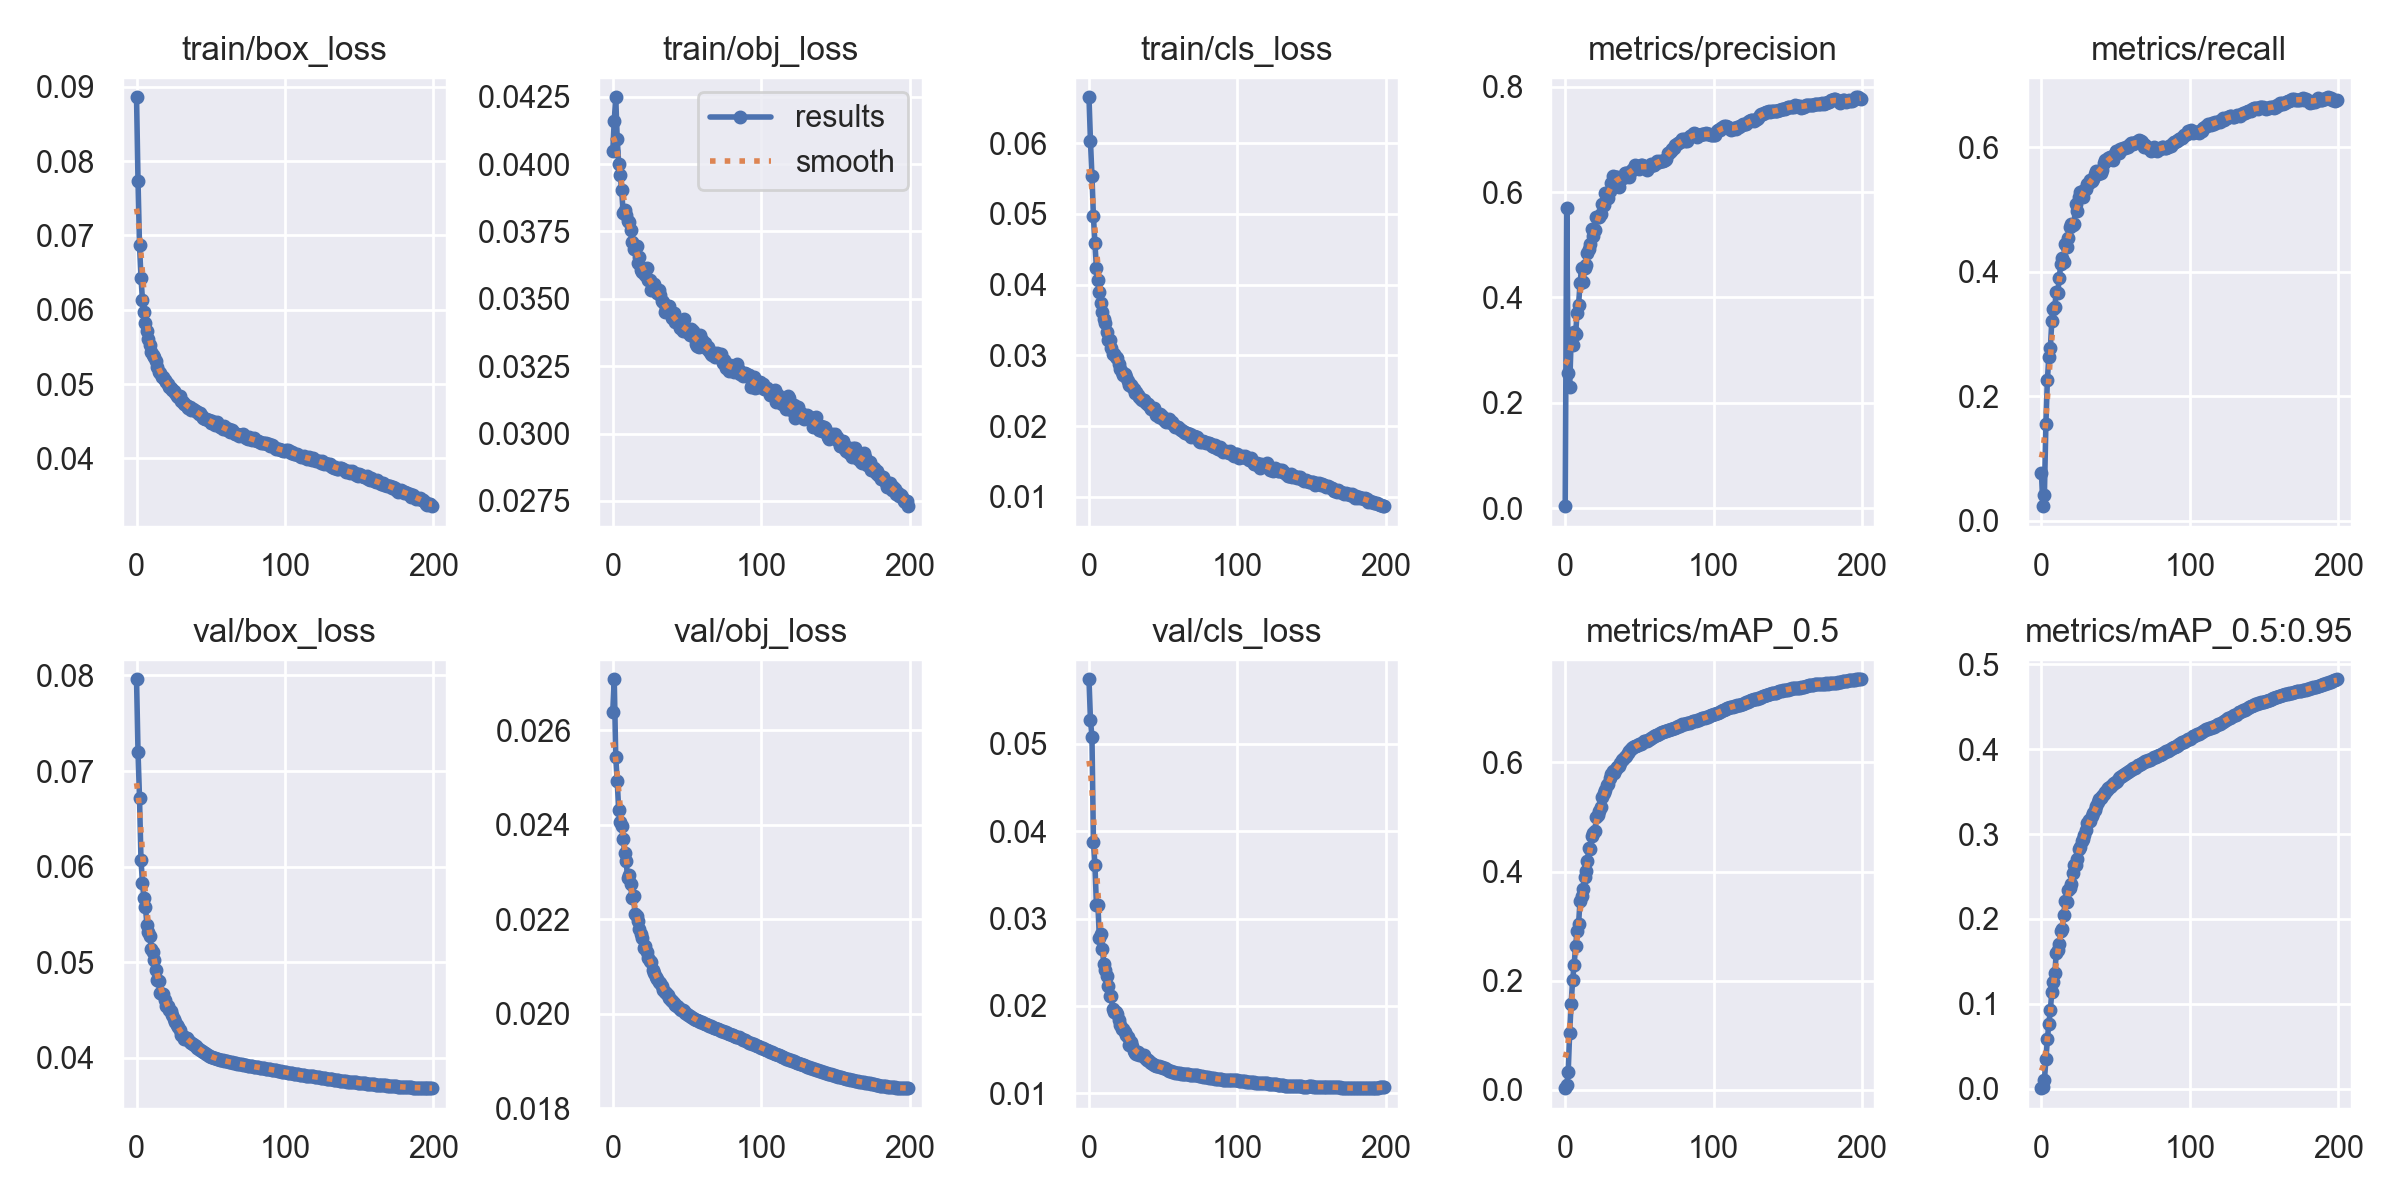

The file beside this chart, header and first rows:
epoch, train/box_loss, train/obj_loss, train/cls_loss, metrics/precision, metrics/recall, metrics/mAP_0.5, metrics/mAP_0.5:0.95, val/box_loss, val/obj_loss, val/cls_loss, x/lr0, x/lr1, x/lr2
0, 0.08858, 0.04047, 0.06649, 0.003928, 0.07612, 0.002703, 0.0006952, 0.0796, 0.0264, 0.05737, 0.07003, 0.003331, 0.003331
1, 0.07727, 0.0416, 0.06028, 0.5705, 0.02324, 0.009034, 0.002445, 0.07201, 0.02708, 0.05267, 0.04, 0.006634, 0.006634
2, 0.06869, 0.04248, 0.05534, 0.2565, 0.04192, 0.03148, 0.01006, 0.06716, 0.02543, 0.05078, 0.009935, 0.009907, 0.009907
3, 0.0643, 0.04093, 0.04965, 0.231, 0.1547, 0.1042, 0.03488, 0.0607, 0.02492, 0.03876, 0.009865, 0.009865, 0.009865
4, 0.06133, 0.04, 0.04584, 0.3203, 0.2259, 0.1577, 0.05827, 0.05833, 0.02432, 0.03615, 0.009865, 0.009865, 0.009865
5, 0.05965, 0.03959, 0.04243, 0.3103, 0.2633, 0.2008, 0.07668, 0.05668, 0.02407, 0.0316, 0.00982, 0.00982, 0.00982
6, 0.0582, 0.03902, 0.04068, 0.3349, 0.2771, 0.2283, 0.09251, 0.05582, 0.02397, 0.03157, 0.009775, 0.009775, 0.009775
7, 0.05715, 0.0382, 0.03893, 0.3306, 0.3212, 0.2638, 0.1143, 0.05387, 0.02371, 0.02783, 0.00973, 0.00973, 0.00973
8, 0.05602, 0.03829, 0.03744, 0.3707, 0.3394, 0.2904, 0.1261, 0.05317, 0.02341, 0.02818, 0.009685, 0.009685, 0.009685
9, 0.05521, 0.0381, 0.03616, 0.386, 0.3432, 0.3041, 0.1358, 0.05271, 0.02323, 0.02646, 0.00964, 0.00964, 0.00964
10, 0.0543, 0.03788, 0.03513, 0.427, 0.368, 0.3462, 0.1601, 0.0514, 0.02288, 0.02485, 0.009595, 0.009595, 0.009595
11, 0.05391, 0.03784, 0.03459, 0.4559, 0.3652, 0.3558, 0.1631, 0.05112, 0.02293, 0.02415, 0.00955, 0.00955, 0.00955
12, 0.0536, 0.03755, 0.03334, 0.4289, 0.3897, 0.3671, 0.1707, 0.05026, 0.02274, 0.02344, 0.009505, 0.009505, 0.009505
13, 0.05304, 0.03712, 0.03221, 0.4565, 0.412, 0.3902, 0.1854, 0.04915, 0.02245, 0.02224, 0.00946, 0.00946, 0.00946
14, 0.05227, 0.03685, 0.03212, 0.4608, 0.4217, 0.4001, 0.1887, 0.04815, 0.02249, 0.02118, 0.009415, 0.009415, 0.009415
15, 0.0516, 0.03693, 0.03105, 0.4844, 0.4153, 0.4185, 0.2052, 0.04799, 0.02211, 0.02108, 0.00937, 0.00937, 0.00937
16, 0.05148, 0.03698, 0.03025, 0.4916, 0.4442, 0.444, 0.2213, 0.04683, 0.02207, 0.01961, 0.009325, 0.009325, 0.009325
17, 0.05089, 0.03633, 0.0302, 0.5017, 0.4404, 0.4415, 0.2201, 0.04663, 0.02198, 0.01933, 0.00928, 0.00928, 0.00928
18, 0.05094, 0.03653, 0.02985, 0.5292, 0.4545, 0.4644, 0.2336, 0.04666, 0.02181, 0.01931, 0.009235, 0.009235, 0.009235
19, 0.05056, 0.03606, 0.0297, 0.5167, 0.4712, 0.4702, 0.2366, 0.04609, 0.0217, 0.01912, 0.00919, 0.00919, 0.00919
20, 0.05027, 0.03598, 0.02883, 0.529, 0.4762, 0.475, 0.2409, 0.04542, 0.02161, 0.01845, 0.009145, 0.009145, 0.009145
21, 0.05002, 0.03604, 0.02804, 0.5531, 0.4757, 0.4993, 0.2542, 0.04539, 0.02141, 0.01782, 0.0091, 0.0091, 0.0091
22, 0.04967, 0.03587, 0.02759, 0.5524, 0.4774, 0.5042, 0.2631, 0.04495, 0.02143, 0.01742, 0.009055, 0.009055, 0.009055
23, 0.04941, 0.03615, 0.02724, 0.5527, 0.5082, 0.5109, 0.2637, 0.04493, 0.02131, 0.01739, 0.00901, 0.00901, 0.00901
24, 0.04924, 0.0357, 0.02734, 0.5576, 0.4978, 0.5178, 0.2709, 0.04449, 0.02117, 0.01707, 0.008965, 0.008965, 0.008965
25, 0.04912, 0.03568, 0.02702, 0.5779, 0.5206, 0.5362, 0.2824, 0.04405, 0.02113, 0.01665, 0.00892, 0.00892, 0.00892
26, 0.04875, 0.03532, 0.02635, 0.5757, 0.5282, 0.5439, 0.285, 0.04375, 0.02109, 0.0165, 0.008875, 0.008875, 0.008875
27, 0.04838, 0.03545, 0.02577, 0.5982, 0.5242, 0.5502, 0.2917, 0.04342, 0.02092, 0.01557, 0.00883, 0.00883, 0.00883
28, 0.04829, 0.03553, 0.02588, 0.5937, 0.5193, 0.5583, 0.2937, 0.04322, 0.02086, 0.0159, 0.008785, 0.008785, 0.008785
29, 0.04833, 0.03536, 0.02551, 0.5894, 0.5316, 0.5612, 0.2994, 0.04294, 0.02079, 0.01545, 0.00874, 0.00874, 0.00874
30, 0.04778, 0.03523, 0.02523, 0.6018, 0.5329, 0.5708, 0.3046, 0.04241, 0.02074, 0.0148, 0.008695, 0.008695, 0.008695
31, 0.04761, 0.03532, 0.02475, 0.6169, 0.5409, 0.5791, 0.3131, 0.04228, 0.02068, 0.01464, 0.00865, 0.00865, 0.00865
32, 0.04735, 0.03513, 0.02479, 0.6305, 0.5432, 0.5844, 0.3166, 0.04199, 0.02066, 0.0145, 0.008605, 0.008605, 0.008605
33, 0.04714, 0.0349, 0.02441, 0.619, 0.547, 0.5809, 0.3155, 0.04208, 0.02058, 0.01473, 0.00856, 0.00856, 0.00856
34, 0.04706, 0.03487, 0.02414, 0.6293, 0.5454, 0.5878, 0.3213, 0.04209, 0.02051, 0.01442, 0.008515, 0.008515, 0.008515
35, 0.04678, 0.03451, 0.02387, 0.6295, 0.5496, 0.5919, 0.325, 0.04187, 0.02046, 0.01435, 0.00847, 0.00847, 0.00847
36, 0.04692, 0.03466, 0.02365, 0.6104, 0.5568, 0.5935, 0.3279, 0.04169, 0.02045, 0.01444, 0.008425, 0.008425, 0.008425
37, 0.04653, 0.03449, 0.02369, 0.6241, 0.5615, 0.5997, 0.3326, 0.04156, 0.02041, 0.01439, 0.00838, 0.00838, 0.00838
38, 0.04665, 0.03473, 0.02348, 0.6288, 0.5578, 0.6036, 0.3378, 0.04144, 0.02033, 0.01404, 0.008335, 0.008335, 0.008335
39, 0.04645, 0.03449, 0.02307, 0.6258, 0.5622, 0.6069, 0.341, 0.04135, 0.0203, 0.01385, 0.00829, 0.00829, 0.00829
40, 0.04637, 0.03429, 0.02306, 0.6361, 0.5589, 0.6098, 0.3427, 0.04123, 0.02028, 0.01382, 0.008245, 0.008245, 0.008245
41, 0.0462, 0.03449, 0.02266, 0.6369, 0.5636, 0.6125, 0.3453, 0.04105, 0.02024, 0.01359, 0.0082, 0.0082, 0.0082
42, 0.04592, 0.03414, 0.02247, 0.6321, 0.5753, 0.6175, 0.3471, 0.04093, 0.0202, 0.01344, 0.008155, 0.008155, 0.008155
43, 0.04611, 0.03415, 0.02236, 0.6288, 0.5792, 0.6211, 0.3493, 0.04086, 0.02017, 0.01342, 0.00811, 0.00811, 0.00811
44, 0.04576, 0.03415, 0.0225, 0.6397, 0.5801, 0.6244, 0.3522, 0.04076, 0.02014, 0.01329, 0.008065, 0.008065, 0.008065
45, 0.04538, 0.03392, 0.02159, 0.6422, 0.5823, 0.6266, 0.3542, 0.04061, 0.02011, 0.01317, 0.00802, 0.00802, 0.00802
46, 0.04535, 0.03397, 0.02172, 0.6442, 0.5851, 0.6291, 0.3558, 0.0405, 0.02009, 0.01312, 0.007975, 0.007975, 0.007975
47, 0.04524, 0.03382, 0.02131, 0.6505, 0.5804, 0.6295, 0.3568, 0.04037, 0.02007, 0.01311, 0.00793, 0.00793, 0.00793
48, 0.04513, 0.03424, 0.02169, 0.6503, 0.5792, 0.6306, 0.3585, 0.04027, 0.02005, 0.01304, 0.007885, 0.007885, 0.007885
49, 0.04512, 0.03392, 0.02148, 0.6485, 0.5879, 0.6322, 0.3598, 0.04021, 0.02003, 0.01302, 0.00784, 0.00784, 0.00784
50, 0.04472, 0.03375, 0.02104, 0.6432, 0.5933, 0.633, 0.3614, 0.04013, 0.02, 0.01292, 0.007795, 0.007795, 0.007795
51, 0.04509, 0.03386, 0.02074, 0.6513, 0.5905, 0.6346, 0.3629, 0.04009, 0.01998, 0.01286, 0.00775, 0.00775, 0.00775
52, 0.04479, 0.03366, 0.02058, 0.6521, 0.5913, 0.6359, 0.3656, 0.04003, 0.01995, 0.01275, 0.007705, 0.007705, 0.007705
53, 0.0445, 0.03386, 0.0209, 0.6498, 0.5974, 0.6387, 0.3671, 0.03996, 0.01993, 0.01265, 0.00766, 0.00766, 0.00766
54, 0.04495, 0.03382, 0.02101, 0.6468, 0.5966, 0.6387, 0.3684, 0.0399, 0.01991, 0.01258, 0.007615, 0.007615, 0.007615
55, 0.04444, 0.03358, 0.02042, 0.6413, 0.5995, 0.6402, 0.3692, 0.03985, 0.0199, 0.01252, 0.00757, 0.00757, 0.00757
56, 0.04423, 0.03333, 0.02059, 0.6449, 0.5993, 0.6413, 0.3704, 0.03981, 0.01988, 0.01245, 0.007525, 0.007525, 0.007525
57, 0.04421, 0.03325, 0.02017, 0.6499, 0.6012, 0.6435, 0.3717, 0.03977, 0.01987, 0.01243, 0.00748, 0.00748, 0.00748
58, 0.0439, 0.0332, 0.01989, 0.6529, 0.6011, 0.6446, 0.3733, 0.03973, 0.01985, 0.01239, 0.007435, 0.007435, 0.007435
59, 0.04438, 0.03366, 0.01982, 0.6521, 0.6033, 0.6465, 0.3743, 0.03968, 0.01983, 0.01235, 0.00739, 0.00739, 0.00739
... 140 more rows
